Run: headless pygame with SDL's dummy video driver; simulated clock (each Clock.tick advances the game by its frame time, no real sleeping); random seed 0; keys injected as events and as key.get_pressed() state; no mouse input.
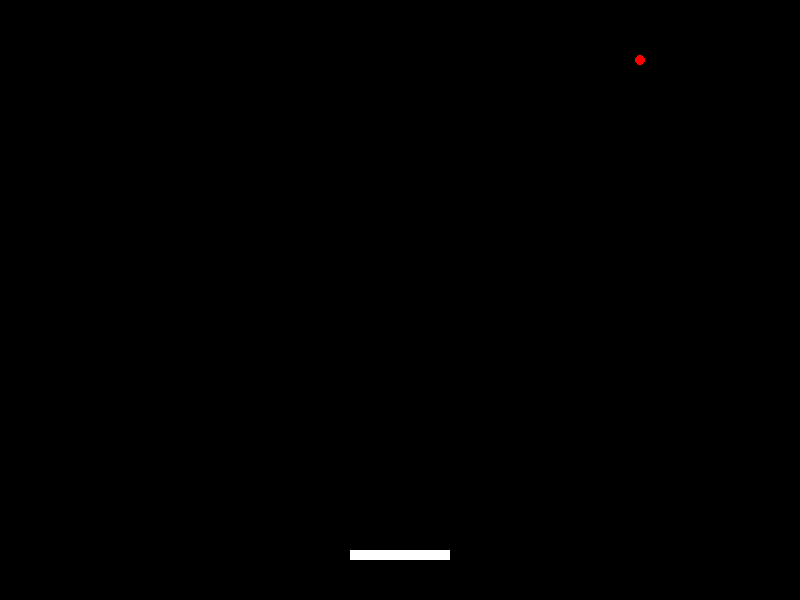
Frame 1 of 4 · flips 1–60 · no input
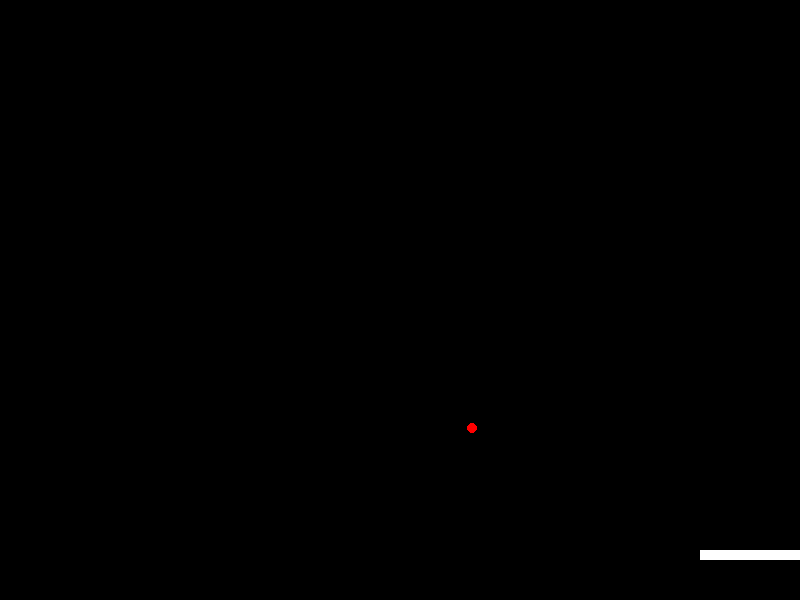
Frame 2 of 4 · flips 61–180 · tapped SPACE, RETURN · held RIGHT (→), D
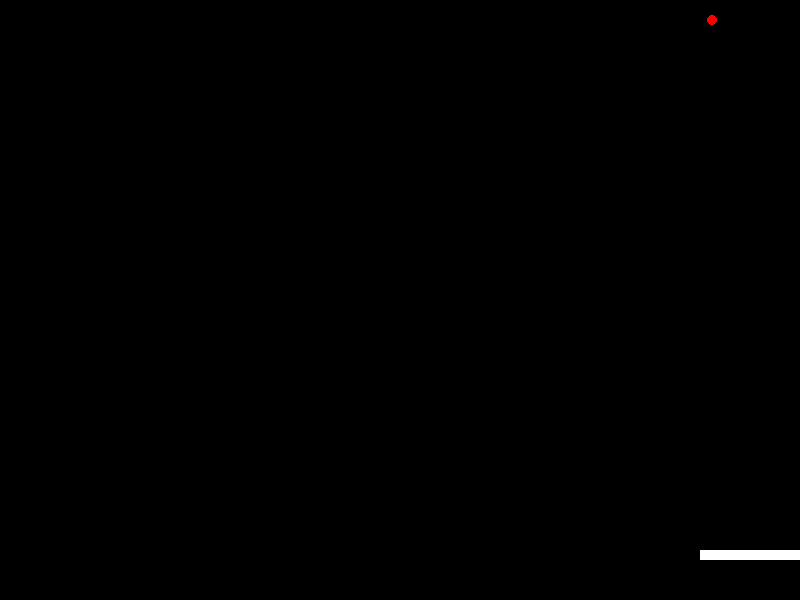
Frame 3 of 4 · flips 181–300 · held DOWN (↓), S
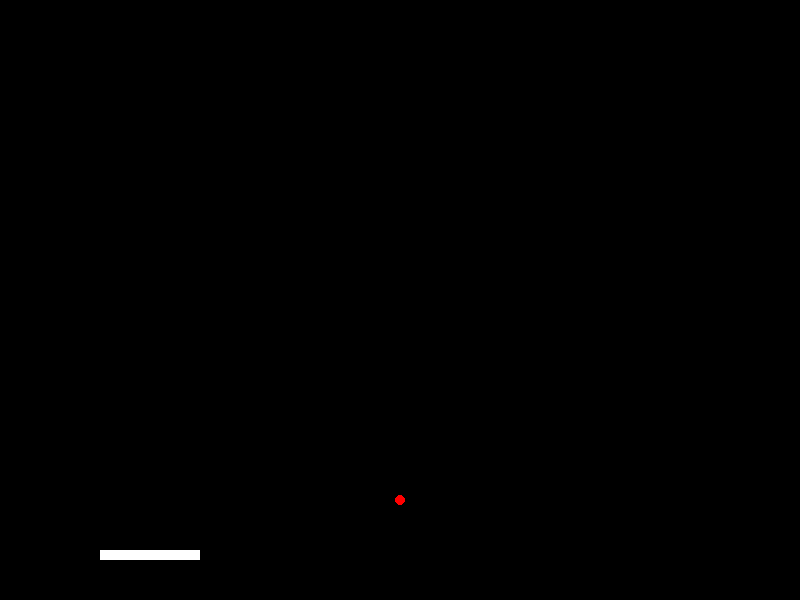
Frame 4 of 4 · flips 301–420 · held LEFT (←), A, UP (↑), W

The pygame program that drew these frames:

import pygame

class Paddle:
    def __init__(self):
        self.rect = pygame.Rect(350, 550, 100, 10)

    def update(self, keys):
        if keys[pygame.K_LEFT]:
            self.rect.x -= 5
        if keys[pygame.K_RIGHT]:
            self.rect.x += 5

        # Empêche la palette de sortir de l'écran
        self.rect.x = max(0, min(self.rect.x, 800 - self.rect.width))

    def draw(self, screen):
        pygame.draw.rect(screen, (255, 255, 255), self.rect)

class Ball:
    def __init__(self):
        self.rect = pygame.Rect(395, 295, 10, 10)
        self.vx = 4
        self.vy = -4

    def update(self, paddle):
        self.rect.x += self.vx
        self.rect.y += self.vy

        # Collision avec les murs
        if self.rect.left <= 0 or self.rect.right >= 800:
            self.vx *= -1
        if self.rect.top <= 0:
            self.vy *= -1

        # Collision avec la palette
        if self.rect.colliderect(paddle.rect):
            self.vy *= -1

        # Réinitialisation si la balle tombe en bas
        if self.rect.bottom >= 600:
            self.rect.x, self.rect.y = 395, 295
            self.vx, self.vy = 4, -4

    def draw(self, screen):
        pygame.draw.ellipse(screen, (255, 0, 0), self.rect)

class BreakoutGame:
    def __init__(self):
        self.running = True
        self.screen = None
        self.clock = None
        self.paddle = None
        self.ball = None

    def initialize_game(self):
        """Initialise les composants du jeu"""
        pygame.init()
        self.screen = pygame.display.set_mode((800, 600))
        pygame.display.set_caption("Breakout Game")
        self.clock = pygame.time.Clock()
        self.paddle = Paddle()
        self.ball = Ball()

    def run_game(self):
        """Exécute la boucle principale du jeu"""
        self.initialize_game()

        while self.running:
            for event in pygame.event.get():
                if event.type == pygame.QUIT:
                    self.running = False

            keys = pygame.key.get_pressed()
            self.paddle.update(keys)
            self.ball.update(self.paddle)

            self.screen.fill((0, 0, 0))  # Remplit l'écran de noir
            self.paddle.draw(self.screen)
            self.ball.draw(self.screen)
            pygame.display.flip()       # Met à jour l'affichage
            self.clock.tick(60)         # Limite la boucle à 60 FPS

        pygame.quit()

if __name__ == "__main__":
    game = BreakoutGame()
    game.run_game()
